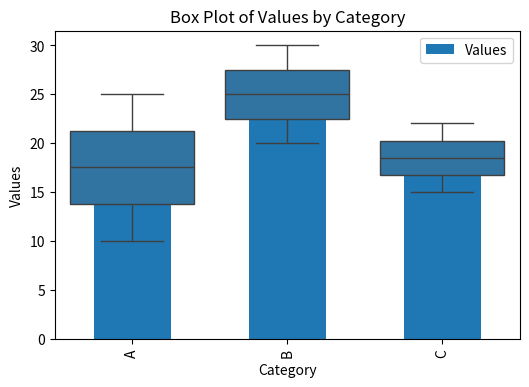

Here is the Python script that generated this plot:
# import pandas as pd
# import numpy as np
# import matplotlib.pyplot as plt
# import json
# from todo_data import todo_data
# # todo_data coming from py file todo_data
#
# # Create DataFrame from todo_data
# # todo_dataframe = pd.DataFrame(todo_data)
# #
# # # print(todo_dataframe)
# #
# #
# # print("Displaying three columns (id, todo, completed):")
# # print(todo_dataframe[['id','userId', 'todo', 'completed']])
# # print("Displaying========order change==")
# # print(todo_dataframe[['id','userId', 'todo']])
# # print("Displaying=======few columns===")
# # print(todo_dataframe[['id','userId', 'completed']])
# # print("Displaying==========")
# # -----------------------------------------
# # print("Displaying==========")
# # print(todo_dataframe.info())
# # print("Displaying==========")
#
# # -----------------------------------------
# # DataFrame()
# [redacted]
# #         'Age': [25, 30, 35]
# #         }
# # print("Displaying========order change==")
# # df = pd.DataFrame(data)
# # print(df[['Age','Name']])
# #
# # print("other way of arranging in array==")
# [redacted]
# # df=pd.DataFrame(data1)
# # print(df)
# # print("Displaying==========")
# print("Displaying==========")
#
import pandas as pd
import matplotlib.pyplot as plt
import seaborn as sns

# Sample DataFrame
data = {'Category': ['A', 'B', 'C', 'A', 'B', 'C'], 'Values': [10, 20, 15, 25, 30, 22]}
df = pd.DataFrame(data)

# Matplotlib: Bar plot
plt.figure(figsize=(6, 4))
df.groupby('Category')['Values'].mean().plot(kind='bar')
plt.title('Average Values by Category')
plt.xlabel('Category')
plt.ylabel('Values')
plt.show()

# Seaborn: Box plot
sns.boxplot(x='Category', y='Values', data=df)
plt.title('Box Plot of Values by Category')
plt.show()

